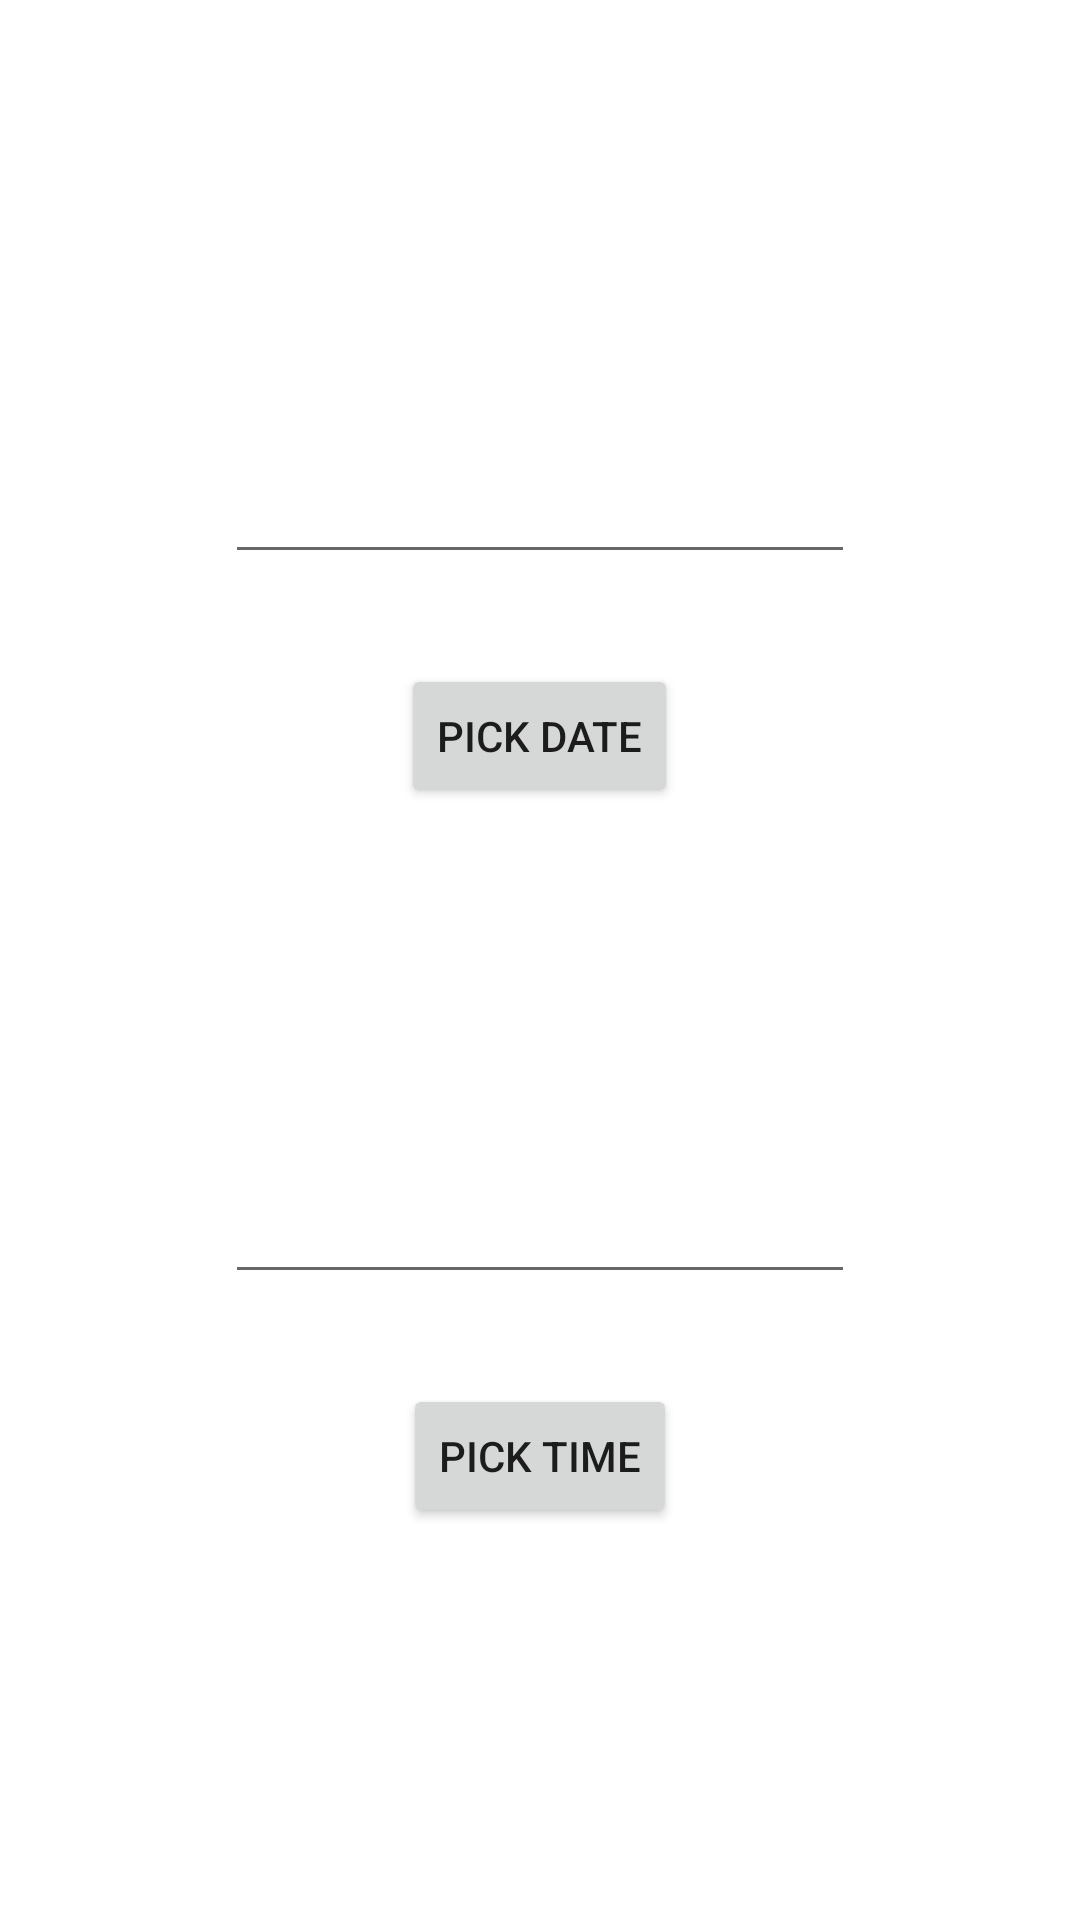

The Android layout XML behind this screen, and the referenced resources:
<!-- AndroidManifest.xml: application theme Theme.CSE225_Lecture_Codes -->
<!-- res/layout/activity_date_time_picker_example.xml -->
<?xml version="1.0" encoding="utf-8"?>
<RelativeLayout xmlns:android="http://schemas.android.com/apk/res/android"
    xmlns:app="http://schemas.android.com/apk/res-auto"
    xmlns:tools="http://schemas.android.com/tools"
    android:layout_width="match_parent"
    android:layout_height="match_parent"
    android:orientation="vertical"
    tools:context=".DateTimePickerExample">


    <EditText
        android:id="@+id/pickedDate"
    android:layout_width="wrap_content"
    android:layout_height="wrap_content"
        android:ems="10"
     android:layout_centerHorizontal="true"
        android:layout_marginTop="150dp"
        ></EditText>

    <Button
        android:id="@+id/datePickerButton"
        android:layout_width="wrap_content"
        android:layout_height="wrap_content"
        android:text="Pick Date"
        android:layout_centerHorizontal="true"
        android:layout_marginTop="30dp"
        android:layout_below="@id/pickedDate"
         />

    <EditText
        android:id="@+id/pickedTime"
        android:layout_width="wrap_content"
        android:layout_height="wrap_content"
        android:ems="10"
        android:layout_centerHorizontal="true"
        android:layout_marginTop="390dp"></EditText>

    <Button
        android:id="@+id/timePickerButton"
        android:layout_width="wrap_content"
        android:layout_height="wrap_content"
        android:text="Pick Time"
        android:layout_centerHorizontal="true"
        android:layout_marginTop="30dp"
        android:layout_below="@id/pickedTime"
         />
</RelativeLayout>
<!-- resources referenced by this layout -->
<resources>
  <style name="Theme.CSE225_Lecture_Codes" parent="Theme.MaterialComponents.DayNight.DarkActionBar">
          
          <item name="colorPrimary">@color/purple_500</item>
          <item name="colorPrimaryVariant">@color/purple_700</item>
          <item name="colorOnPrimary">@color/white</item>
          
          <item name="colorSecondary">@color/teal_200</item>
          <item name="colorSecondaryVariant">@color/teal_700</item>
          <item name="colorOnSecondary">@color/black</item>
          
          <item name="android:statusBarColor" tools:targetApi="l">?attr/colorPrimaryVariant</item>
          
      </style>
  <!-- not gathered from this repository: default colours our renderer supplied (Android Studio template values) -->
  <color name="purple_500">#FF6200EE</color>
  <color name="purple_700">#FF3700B3</color>
  <color name="teal_200">#FF03DAC5</color>
  <color name="teal_700">#FF018786</color>
  <color name="black">#FF000000</color>
  <color name="white">#FFFFFFFF</color>
</resources>
